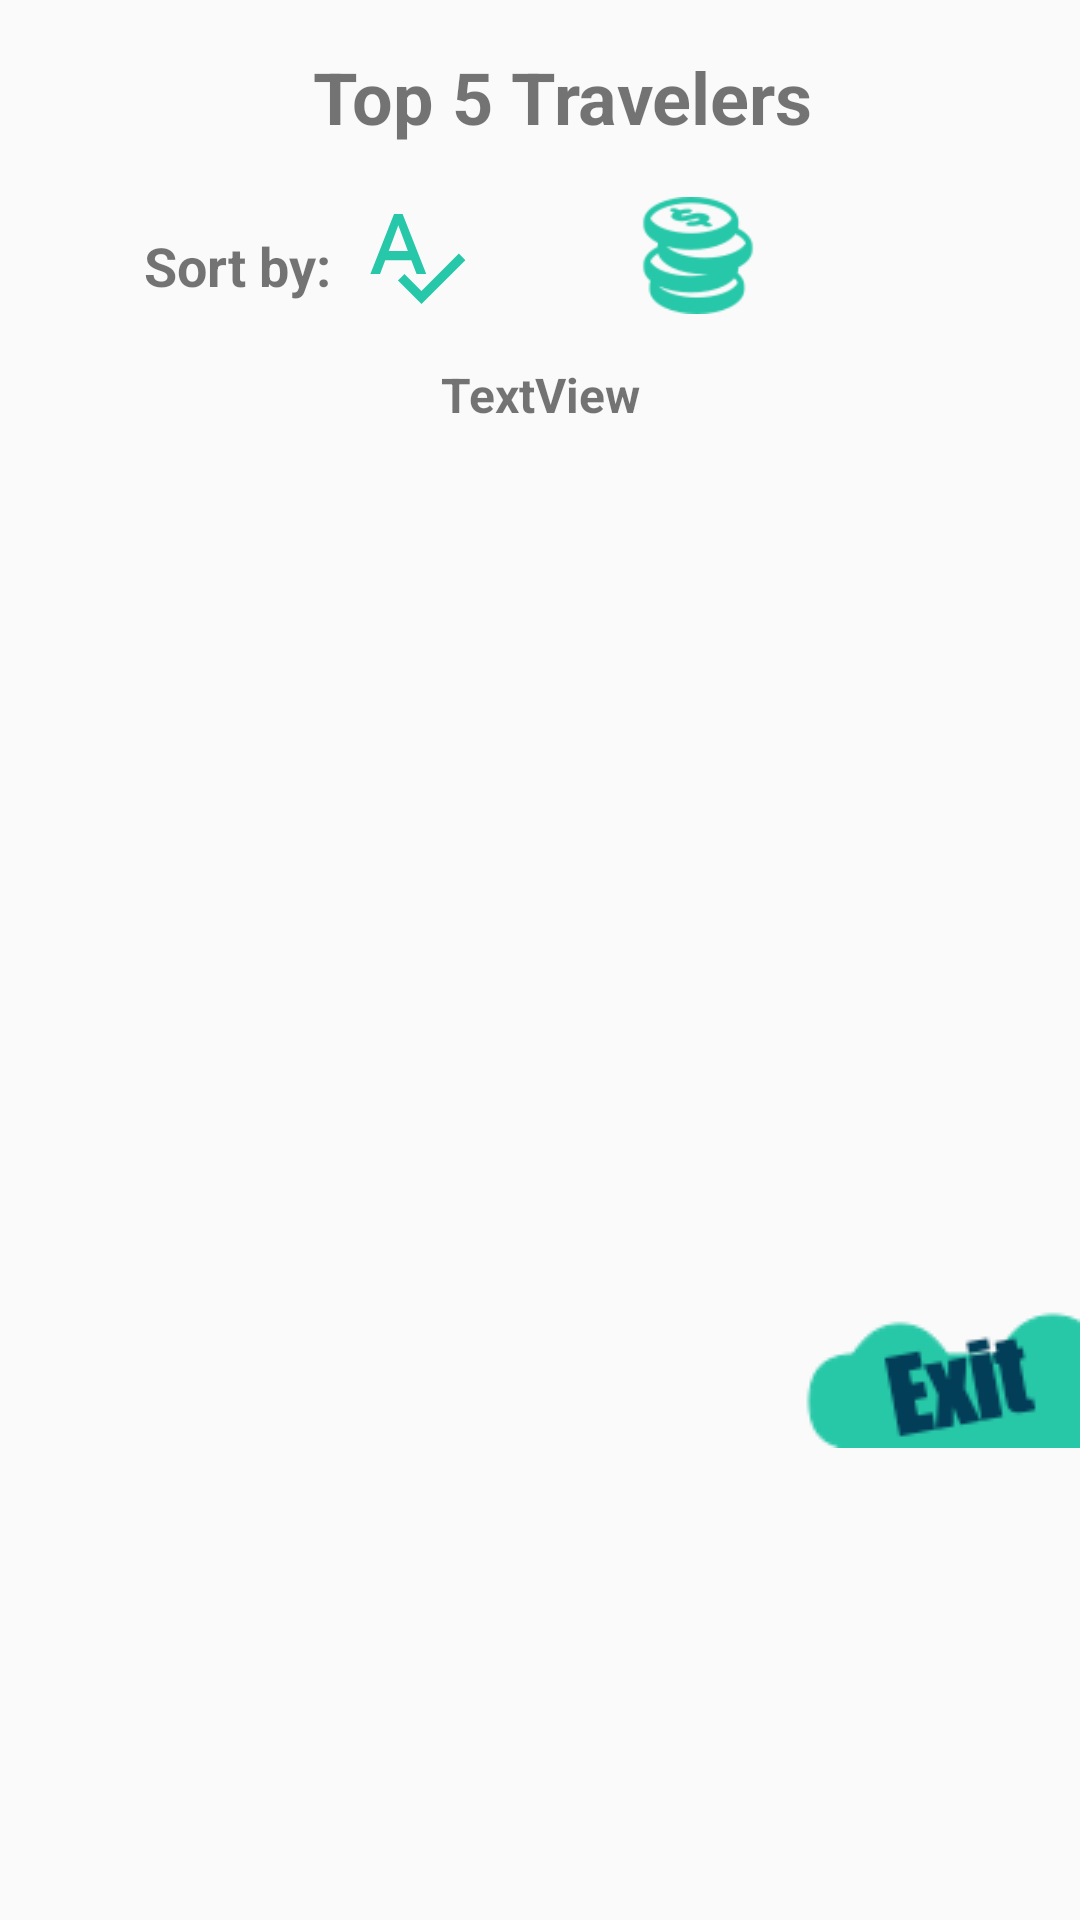

Produce the Android XML layout that renders to this screen, including the resource entries it uses.
<!-- AndroidManifest.xml: application theme AppTheme -->
<!-- res/layout/history_dialog.xml -->
<?xml version="1.0" encoding="utf-8"?>
<androidx.constraintlayout.widget.ConstraintLayout xmlns:android="http://schemas.android.com/apk/res/android"
    xmlns:app="http://schemas.android.com/apk/res-auto"
    xmlns:tools="http://schemas.android.com/tools"
    android:layout_width="match_parent"
    android:layout_height="wrap_content">

    <TextView
        android:id="@+id/historyTitle"
        android:layout_width="wrap_content"
        android:layout_height="wrap_content"
        android:layout_marginTop="16dp"
        android:text="Top 5 Travelers"
        android:textSize="24sp"
        android:textStyle="bold"
        app:layout_constraintEnd_toEndOf="parent"
        app:layout_constraintHorizontal_bias="0.54"
        app:layout_constraintStart_toStartOf="parent"
        app:layout_constraintTop_toTopOf="parent" />

    <ScrollView
        android:id="@+id/scrollView2"
        android:layout_width="match_parent"
        android:layout_height="300dp"
        android:layout_marginTop="16dp"
        app:layout_constraintEnd_toEndOf="parent"
        app:layout_constraintHorizontal_bias="0.0"
        app:layout_constraintStart_toStartOf="parent"
        app:layout_constraintTop_toBottomOf="@+id/SortCountries">

        <LinearLayout
            android:layout_width="match_parent"
            android:layout_height="300dp">

            <TextView
                android:id="@+id/playerTextView1"
                android:layout_width="match_parent"
                android:layout_height="wrap_content"
                android:text="TextView"
                android:textAlignment="center"
                android:textSize="16sp"
                android:textStyle="bold"
                app:layout_constraintEnd_toEndOf="parent"
                app:layout_constraintStart_toStartOf="parent"
                app:layout_constraintTop_toBottomOf="@+id/historyTitle" />
        </LinearLayout>

    </ScrollView>

    <TextView
        android:id="@+id/textView8"
        android:layout_width="wrap_content"
        android:layout_height="wrap_content"
        android:layout_marginStart="48dp"
        android:layout_marginTop="28dp"
        android:text="Sort by:"
        android:textSize="18sp"
        android:textStyle="bold"
        app:layout_constraintStart_toStartOf="parent"
        app:layout_constraintTop_toBottomOf="@+id/historyTitle" />

    <ImageView
        android:id="@+id/SortQuestions"
        android:layout_width="39dp"
        android:layout_height="37dp"
        android:layout_marginStart="8dp"
        app:layout_constraintBottom_toBottomOf="@+id/textView8"
        app:layout_constraintStart_toEndOf="@+id/textView8"
        app:layout_constraintTop_toTopOf="@+id/textView8"
        app:layout_constraintVertical_bias="0.769"
        app:srcCompat="@drawable/ic_baseline_spellcheck_24" />

    <ImageView
        android:id="@+id/SortCoins"
        android:layout_width="42dp"
        android:layout_height="39dp"
        android:layout_marginStart="8dp"
        app:layout_constraintBottom_toBottomOf="@+id/SortCountries"
        app:layout_constraintStart_toEndOf="@+id/SortCountries"
        app:layout_constraintTop_toTopOf="@+id/SortCountries"
        app:layout_constraintVertical_bias="1.0"
        app:srcCompat="@drawable/ic_money_light" />

    <ImageView
        android:id="@+id/SortCountries"
        android:layout_width="38dp"
        android:layout_height="38dp"
        android:layout_marginStart="8dp"
        app:layout_constraintBottom_toBottomOf="@+id/SortQuestions"
        app:layout_constraintStart_toEndOf="@+id/SortQuestions"
        app:layout_constraintTop_toTopOf="@+id/SortQuestions"
        app:layout_constraintVertical_bias="0.0"
        app:srcCompat="@drawable/ic_history_landing" />

    <ImageView
        android:id="@+id/historyExit"
        android:layout_width="wrap_content"
        android:layout_height="wrap_content"
        android:layout_marginTop="12dp"
        app:layout_constraintEnd_toEndOf="parent"
        app:layout_constraintTop_toBottomOf="@+id/scrollView2"
        app:srcCompat="@drawable/exit" />


</androidx.constraintlayout.widget.ConstraintLayout>
<!-- resources referenced by this layout -->
<resources>
  <!-- drawable exit: png bitmap (drawable, 2937 bytes) -->
  <!-- drawable ic_baseline_spellcheck_24 (drawable) -->
  <vector android:height="24dp" android:tint="#27C8A9"
      android:viewportHeight="24" android:viewportWidth="24"
      android:width="24dp" xmlns:android="http://schemas.android.com/apk/res/android">
      <path android:fillColor="@android:color/white" android:pathData="M12.45,16h2.09L9.43,3L7.57,3L2.46,16h2.09l1.12,-3h5.64l1.14,3zM6.43,11L8.5,5.48 10.57,11L6.43,11zM21.59,11.59l-8.09,8.09L9.83,16l-1.41,1.41 5.09,5.09L23,13l-1.41,-1.41z"/>
  </vector>
  <!-- drawable ic_money_light: png bitmap (drawable, 2602 bytes) -->
  <style name="AppTheme" parent="Theme.AppCompat.Light.DarkActionBar">
          
          <item name="colorPrimary">#1d2c4d</item>
          <item name="colorPrimaryDark">#0e1626</item>
          <item name="colorAccent">@color/colorAccent</item>
          <item name="android:itemBackground">#084163</item>// OptionsMenu Background Colour
          <item name="android:itemTextAppearance"> @style/TextAppearance.AppCompat.Medium.Inverse </item>
  
      </style>
  <!-- not gathered from this repository: default colours our renderer supplied (Android Studio template values) -->
  <color name="colorAccent">#FF03DAC5</color>
</resources>
